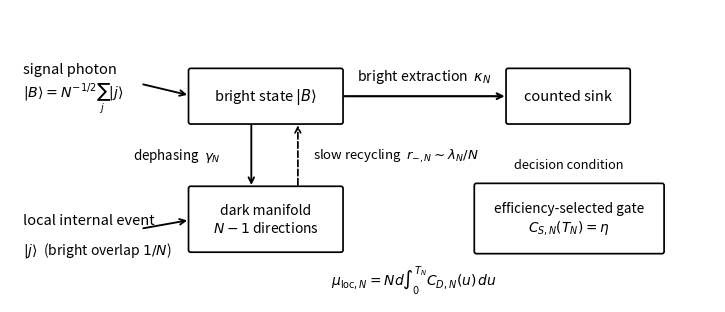

This chart was generated by the following Python code:
import matplotlib.pyplot as plt
from matplotlib.patches import FancyBboxPatch
from pathlib import Path

out = Path('.')
plt.rcParams['pdf.fonttype'] = 42
plt.rcParams['ps.fonttype'] = 42
plt.rcParams['svg.fonttype'] = 'none'

fig, ax = plt.subplots(figsize=(7.2, 3.15))
ax.set_xlim(0, 10)
ax.set_ylim(0, 4)
ax.axis('off')


def box(x, y, w, h, text, fs=10.5):
    p = FancyBboxPatch(
        (x, y), w, h,
        boxstyle='round,pad=0.02,rounding_size=0.03',
        fill=False,
        linewidth=1.25,
    )
    ax.add_patch(p)
    ax.text(x + w / 2, y + h / 2, text, ha='center', va='center', fontsize=fs)
    return p


box(2.55, 2.45, 2.15, 0.72, 'bright state $|B\\rangle$')
box(2.55, 0.70, 2.15, 0.86, 'dark manifold\n$N-1$ directions', fs=10)
box(7.05, 2.45, 1.72, 0.72, 'counted sink')
box(6.60, 0.68, 2.65, 0.92, 'efficiency-selected gate\n$C_{S,N}(T_N)=\\eta$', fs=9.8)

ax.text(0.18, 3.18, 'signal photon', fontsize=10.5, ha='left', va='center')
ax.text(0.18, 2.78, r'$|B\rangle=N^{-1/2}\sum_j|j\rangle$', fontsize=10.2, ha='left', va='center')
ax.annotate('', xy=(2.55, 2.82), xytext=(1.85, 2.98), arrowprops=dict(arrowstyle='->', lw=1.35))

ax.text(0.18, 1.12, 'local internal event', fontsize=10.5, ha='left', va='center')
ax.text(0.18, 0.72, r'$|j\rangle$  (bright overlap $1/N$)', fontsize=10.0, ha='left', va='center')
ax.annotate('', xy=(2.55, 1.12), xytext=(1.85, 1.00), arrowprops=dict(arrowstyle='->', lw=1.35))

ax.annotate('', xy=(7.05, 2.81), xytext=(4.70, 2.81), arrowprops=dict(arrowstyle='->', lw=1.55))
ax.text(5.87, 3.03, r'bright extraction  $\kappa_N$', fontsize=10.2, ha='center')

ax.annotate('', xy=(3.42, 1.56), xytext=(3.42, 2.45), arrowprops=dict(arrowstyle='->', lw=1.35))
ax.text(2.98, 2.00, r'dephasing  $\gamma_N$', fontsize=9.6, ha='right', va='center')

ax.annotate('', xy=(4.08, 2.45), xytext=(4.08, 1.56), arrowprops=dict(arrowstyle='->', lw=1.25, linestyle='--'))
ax.text(4.30, 2.00, r'slow recycling  $r_{-,N}\sim \lambda_N/N$', fontsize=9.5, ha='left', va='center')

ax.text(7.92, 1.88, 'decision condition', fontsize=9.2, ha='center', va='center')
ax.text(5.72, 0.23, r'$\mu_{\mathrm{loc},N}=Nd\int_0^{T_N} C_{D,N}(u)\,du$', fontsize=10.0, ha='center')

fig.subplots_adjust(left=0.01, right=0.99, top=0.98, bottom=0.05)
for ext in ['pdf', 'png', 'svg']:
    kwargs = {'dpi': 300} if ext == 'png' else {}
    fig.savefig(out / f'paper_rev4_fig1_mechanism.{ext}', bbox_inches='tight', pad_inches=0.03, **kwargs)
plt.close(fig)
